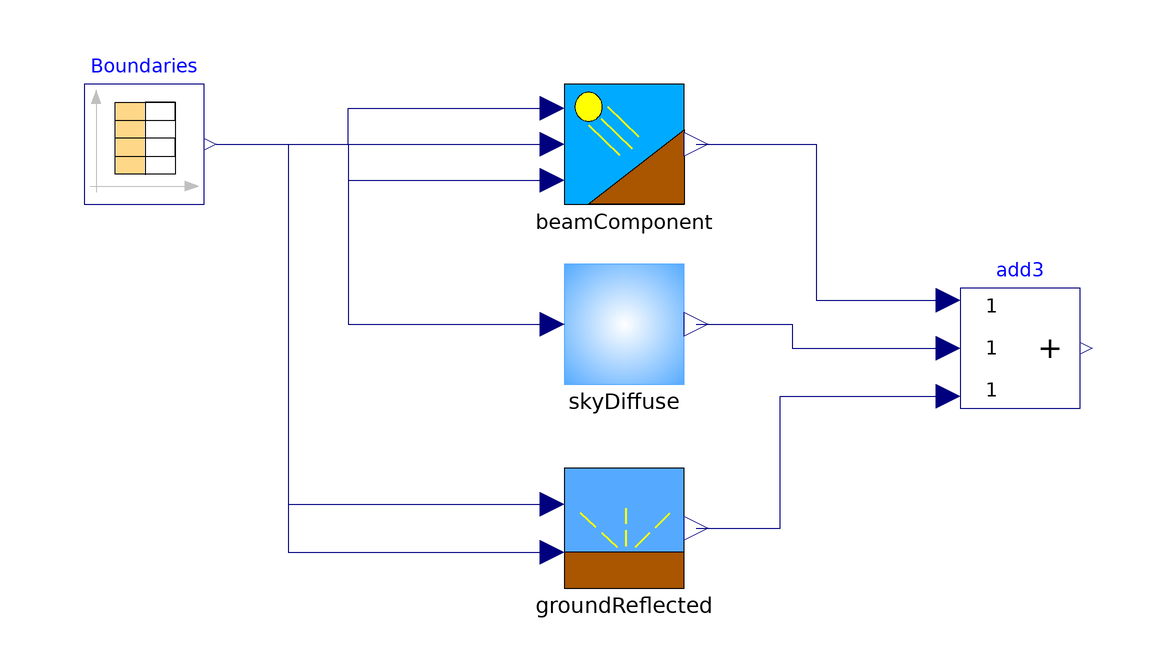

This picture is the connection diagram that the Modelica source below describes through its graphical annotations.

model Projection
  extends Modelica.Icons.Example;
  Modelica.Blocks.Sources.CombiTimeTable Boundaries(columns = 2:7, fileName = "C:/Users/bdurandestebe/Documents/56_NEOIA/BuildingRC/Solar/Examples/sun.txt", tableName = "table1", tableOnFile = true) annotation(
    Placement(visible = true, transformation(origin = {-80, 0}, extent = {{-10, -10}, {10, 10}}, rotation = 0)));
  BuildingRC.Solar.BeamComponent beamComponent(surface = 1,surface_azimuth(displayUnit = "deg") = 2.687807048071267, surface_tilt = 0.6108652381980153)  annotation(
    Placement(visible = true, transformation(origin = {0, 0}, extent = {{-10, -10}, {10, 10}}, rotation = 0)));
  BuildingRC.Solar.SkyDiffuse skyDiffuse(surface_tilt = 0.6108652381980153)  annotation(
    Placement(visible = true, transformation(origin = {0, -30}, extent = {{-10, -10}, {10, 10}}, rotation = 0)));
  BuildingRC.Solar.GroundReflected groundReflected(surface_tilt(displayUnit = "deg") = 0.6108652381980153)  annotation(
    Placement(visible = true, transformation(origin = {0, -64}, extent = {{-10, -10}, {10, 10}}, rotation = 0)));
  Modelica.Blocks.Math.Add3 add3 annotation(
    Placement(visible = true, transformation(origin = {66, -34}, extent = {{-10, -10}, {10, 10}}, rotation = 0)));
equation
  connect(Boundaries.y[5], beamComponent.dni) annotation(
    Line(points = {{-68, 0}, {-46, 0}, {-46, -6}, {-12, -6}}, color = {0, 0, 127}));
  connect(Boundaries.y[2], beamComponent.solar_azimuth) annotation(
    Line(points = {{-68, 0}, {-46, 0}, {-46, 6}, {-12, 6}}, color = {0, 0, 127}));
  connect(Boundaries.y[1], beamComponent.solar_elevation) annotation(
    Line(points = {{-68, 0}, {-12, 0}}, color = {0, 0, 127}));
  connect(Boundaries.y[4], skyDiffuse.DHI) annotation(
    Line(points = {{-68, 0}, {-46, 0}, {-46, -30}, {-12, -30}}, color = {0, 0, 127}));
  connect(Boundaries.y[3], groundReflected.BHI) annotation(
    Line(points = {{-68, 0}, {-56, 0}, {-56, -60}, {-12, -60}}, color = {0, 0, 127}));
  connect(Boundaries.y[4], groundReflected.DHI) annotation(
    Line(points = {{-68, 0}, {-56, 0}, {-56, -68}, {-12, -68}}, color = {0, 0, 127}));
  connect(beamComponent.Hdir, add3.u1) annotation(
    Line(points = {{12, 0}, {32, 0}, {32, -26}, {54, -26}}, color = {0, 0, 127}));
  connect(skyDiffuse.DC, add3.u2) annotation(
    Line(points = {{12, -30}, {28, -30}, {28, -34}, {54, -34}}, color = {0, 0, 127}));
  connect(groundReflected.GR, add3.u3) annotation(
    Line(points = {{12, -64}, {26, -64}, {26, -42}, {54, -42}}, color = {0, 0, 127}));

annotation(
    experiment(StartTime = 16588800, StopTime = 16671600, Tolerance = 1e-6, Interval = 165.6),
    __OpenModelica_commandLineOptions = "--matchingAlgorithm=PFPlusExt --indexReductionMethod=dynamicStateSelection -d=initialization,NLSanalyticJacobian",
    __OpenModelica_simulationFlags(lv = "LOG_STATS", s = "dassl"));
end Projection;